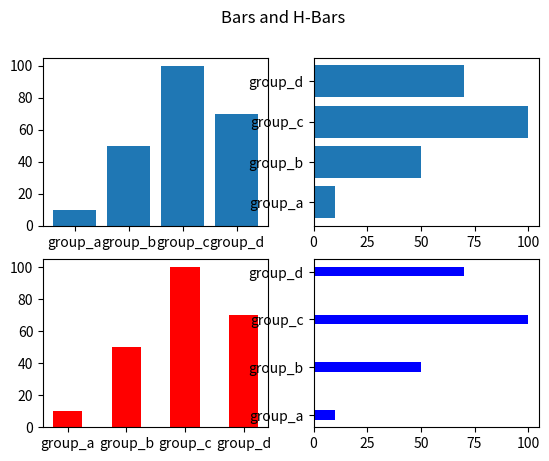

Write the Python code that produced this figure.
import matplotlib.pyplot as plt

names = ['group_a', 'group_b', 'group_c', 'group_d']
values = [10, 50, 100, 70]

plt.subplot(2,2,1)
plt.bar(names, values)
plt.subplot(2,2,2)
plt.barh(names, values)
plt.subplot(2,2,3)
plt.bar(names, values, color='red', width=0.5)
plt.subplot(2,2,4)
plt.barh(names, values, color='blue', height=0.2)
plt.suptitle('Bars and H-Bars')
plt.show()
